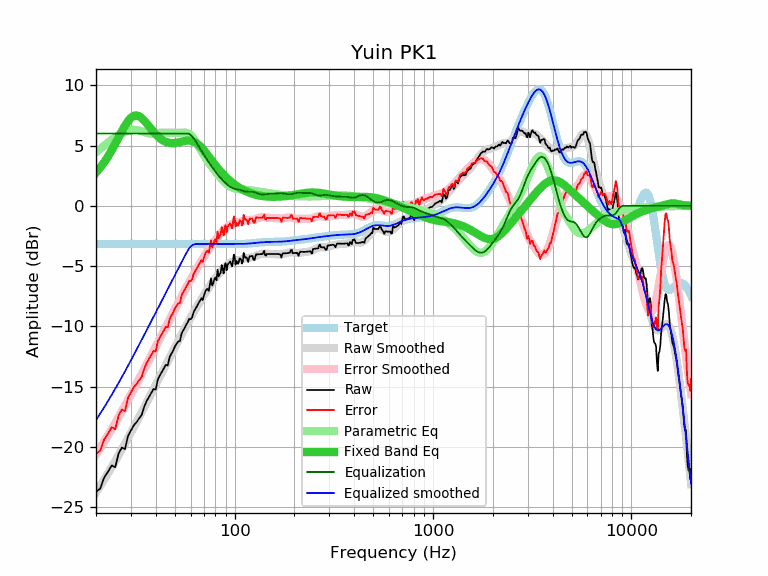

The data file committed next to this chart (first rows):
frequency, raw, error, smoothed, error_smoothed, equalization, parametric_eq, equalized_raw, equalized_smoothed, target
20, -23.72, -20.56, -23.77, -20.61, 6.00, 2.76, -17.72, -17.77, -3.16
21, -23.45, -20.29, -23.23, -20.08, 6.00, 3.16, -17.45, -17.23, -3.16
22, -22.53, -19.37, -22.70, -19.55, 6.00, 3.61, -16.53, -16.70, -3.16
23, -22.05, -18.89, -22.18, -19.03, 6.00, 4.10, -16.05, -16.18, -3.16
24, -21.52, -18.36, -21.67, -18.52, 6.00, 4.61, -15.52, -15.67, -3.16
25, -21.68, -18.52, -21.17, -18.02, 6.00, 5.14, -15.68, -15.17, -3.16
26, -20.53, -17.37, -20.68, -17.52, 6.00, 5.68, -14.53, -14.68, -3.16
27, -20.05, -16.89, -20.20, -17.04, 6.00, 6.19, -14.05, -14.20, -3.16
28, -20.18, -17.02, -19.73, -16.57, 6.00, 6.65, -14.18, -13.73, -3.16
29, -19.08, -15.92, -19.26, -16.11, 6.00, 7.03, -13.08, -13.26, -3.16
30, -18.63, -15.47, -18.81, -15.65, 6.00, 7.31, -12.63, -12.81, -3.16
31, -18.20, -15.04, -18.37, -15.21, 6.00, 7.46, -12.20, -12.37, -3.16
32, -17.95, -14.79, -17.94, -14.78, 6.00, 7.50, -11.95, -11.94, -3.16
33, -17.62, -14.46, -17.52, -14.36, 6.00, 7.43, -11.62, -11.52, -3.16
34, -17.34, -14.18, -17.11, -13.95, 6.00, 7.28, -11.34, -11.11, -3.16
35, -16.66, -13.50, -16.71, -13.55, 6.00, 7.07, -10.66, -10.71, -3.16
36, -16.19, -13.03, -16.32, -13.16, 6.00, 6.84, -10.19, -10.32, -3.16
37, -15.85, -12.69, -15.94, -12.78, 6.00, 6.59, -9.85, -9.94, -3.16
38, -15.51, -12.35, -15.57, -12.41, 6.00, 6.36, -9.51, -9.57, -3.16
39, -15.19, -12.03, -15.21, -12.05, 6.00, 6.13, -9.19, -9.21, -3.16
40, -15.24, -12.08, -14.85, -11.70, 6.00, 5.93, -9.24, -8.85, -3.16
41, -14.38, -11.22, -14.51, -11.35, 6.00, 5.76, -8.38, -8.51, -3.16
42, -14.06, -10.90, -14.18, -11.02, 6.00, 5.61, -8.06, -8.18, -3.16
43, -13.77, -10.61, -13.85, -10.69, 6.00, 5.48, -7.77, -7.85, -3.16
44, -13.47, -10.31, -13.53, -10.37, 6.00, 5.38, -7.47, -7.53, -3.16
45, -13.18, -10.02, -13.22, -10.06, 6.00, 5.31, -7.18, -7.22, -3.16
46, -13.24, -10.08, -12.91, -9.75, 6.00, 5.25, -7.24, -6.91, -3.16
47, -12.55, -9.39, -12.61, -9.45, 6.00, 5.22, -6.55, -6.61, -3.16
48, -12.25, -9.09, -12.31, -9.15, 6.00, 5.20, -6.25, -6.31, -3.16
49, -12.00, -8.84, -12.02, -8.87, 6.00, 5.20, -6.00, -6.02, -3.16
50, -11.66, -8.50, -11.74, -8.58, 6.00, 5.21, -5.66, -5.74, -3.16
51, -11.42, -8.26, -11.46, -8.30, 6.00, 5.23, -5.42, -5.46, -3.16
52, -11.25, -8.09, -11.19, -8.03, 6.00, 5.26, -5.25, -5.19, -3.16
53, -11.21, -8.05, -10.93, -7.77, 6.00, 5.29, -5.21, -4.93, -3.16
54, -10.58, -7.42, -10.67, -7.51, 6.00, 5.33, -4.58, -4.67, -3.16
55, -10.33, -7.17, -10.42, -7.26, 6.00, 5.36, -4.33, -4.42, -3.16
56, -10.12, -6.96, -10.17, -7.01, 6.00, 5.38, -4.12, -4.17, -3.16
57, -9.85, -6.69, -9.94, -6.78, 6.00, 5.40, -3.85, -3.94, -3.16
58, -9.66, -6.50, -9.71, -6.55, 6.00, 5.41, -3.66, -3.71, -3.16
59, -9.37, -6.21, -9.48, -6.32, 5.96, 5.41, -3.41, -3.52, -3.16
60, -9.40, -6.24, -9.27, -6.11, 5.89, 5.40, -3.51, -3.38, -3.16
61, -9.26, -6.10, -9.05, -5.90, 5.77, 5.38, -3.49, -3.28, -3.16
62, -8.84, -5.68, -8.85, -5.69, 5.63, 5.34, -3.21, -3.22, -3.16
63, -8.62, -5.46, -8.65, -5.49, 5.47, 5.28, -3.15, -3.18, -3.16
64, -8.43, -5.27, -8.46, -5.30, 5.30, 5.21, -3.13, -3.16, -3.16
65, -8.22, -5.06, -8.27, -5.11, 5.11, 5.13, -3.11, -3.16, -3.16
66, -8.03, -4.87, -8.08, -4.92, 4.92, 5.04, -3.11, -3.16, -3.16
67, -7.84, -4.68, -7.90, -4.74, 4.74, 4.94, -3.10, -3.16, -3.16
68, -7.66, -4.50, -7.72, -4.56, 4.56, 4.83, -3.10, -3.16, -3.16
69, -7.81, -4.65, -7.55, -4.39, 4.39, 4.72, -3.42, -3.16, -3.16
70, -7.44, -4.28, -7.39, -4.23, 4.23, 4.60, -3.21, -3.16, -3.16
71, -7.13, -3.97, -7.22, -4.07, 4.07, 4.47, -3.07, -3.16, -3.16
72, -6.95, -3.79, -7.07, -3.91, 3.91, 4.34, -3.04, -3.16, -3.16
73, -6.89, -3.73, -6.92, -3.76, 3.76, 4.22, -3.13, -3.16, -3.16
74, -7.06, -3.90, -6.77, -3.61, 3.61, 4.09, -3.45, -3.16, -3.16
75, -6.53, -3.37, -6.63, -3.47, 3.47, 3.96, -3.06, -3.16, -3.16
76, -6.01, -2.85, -6.49, -3.33, 3.33, 3.84, -2.68, -3.16, -3.16
77, -6.60, -3.44, -6.36, -3.20, 3.20, 3.71, -3.40, -3.16, -3.16
78, -6.43, -3.27, -6.23, -3.07, 3.07, 3.59, -3.36, -3.16, -3.16
79, -6.05, -2.89, -6.10, -2.95, 2.95, 3.47, -3.11, -3.16, -3.16
... 553 more rows
